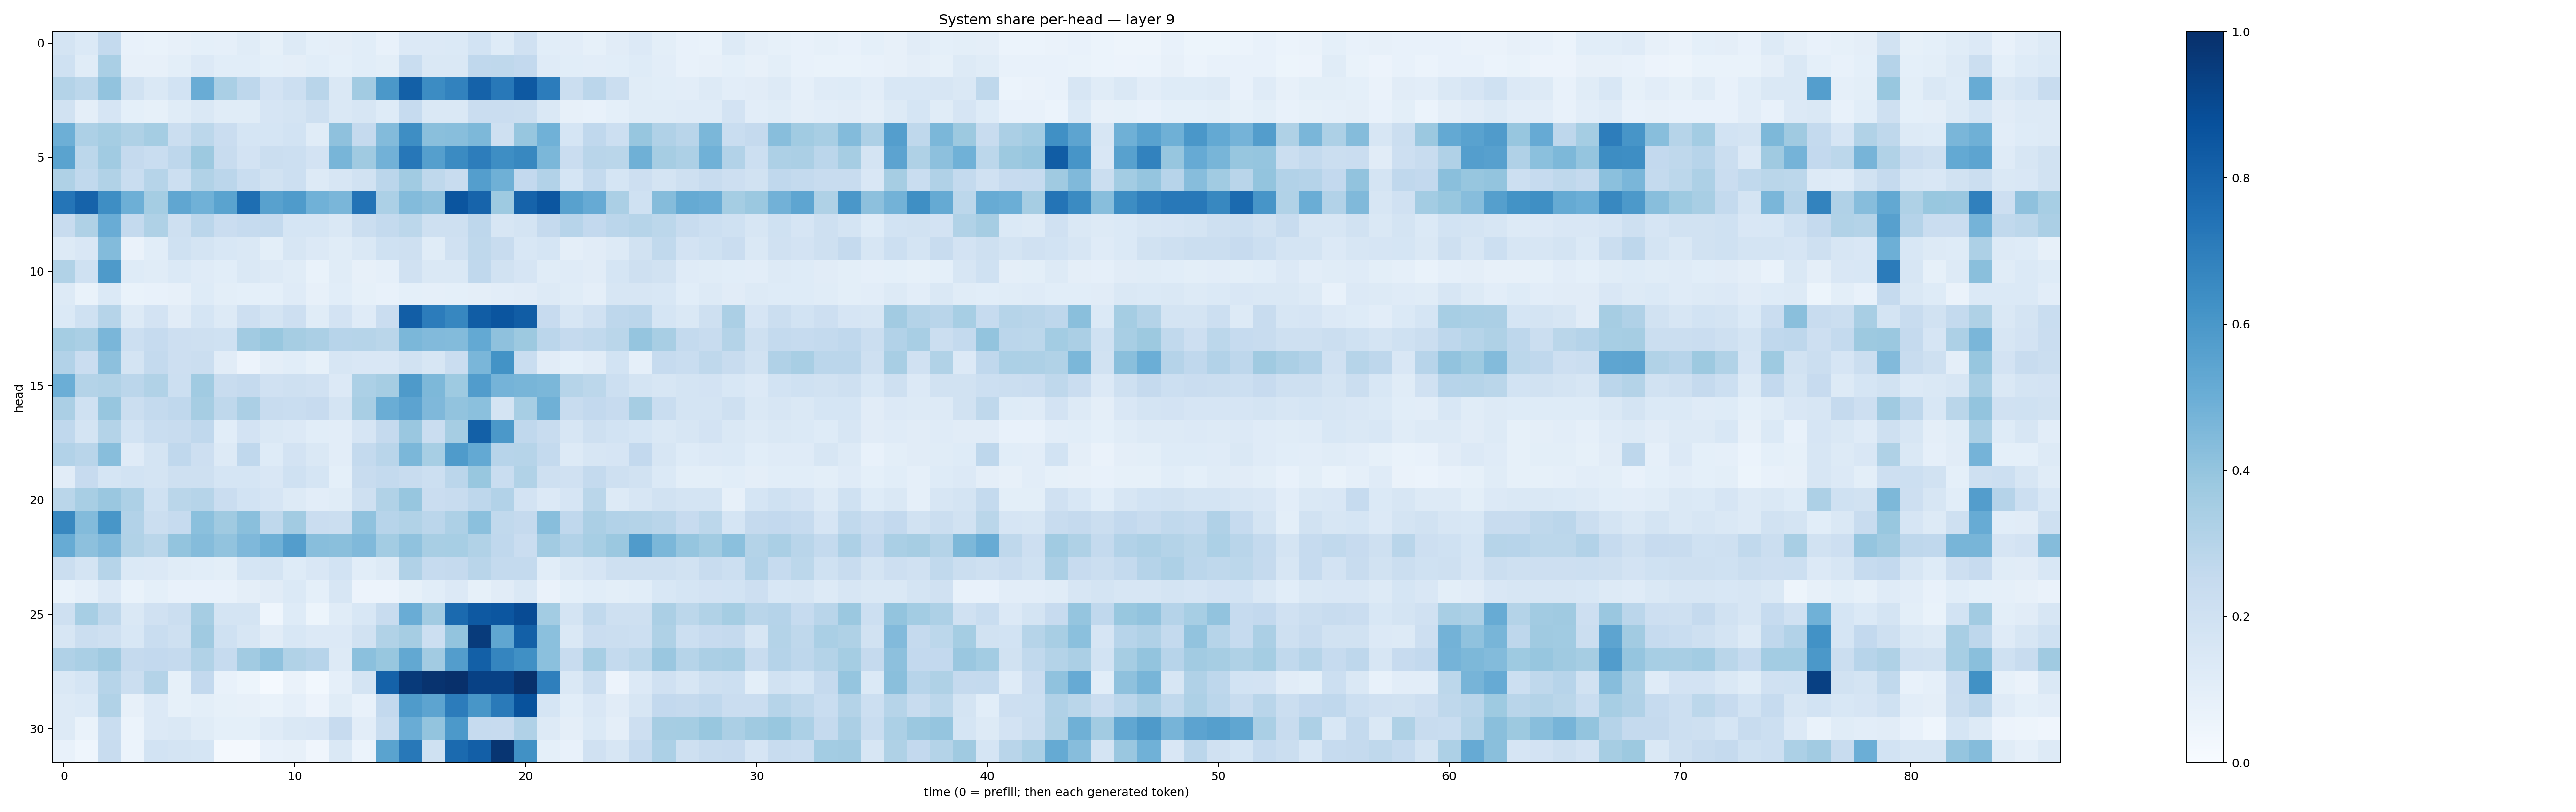

Data behind this chart, as committed beside it:
0.17478445, 0.13943928, 0.25588018, 0.075957514, 0.07013698, 0.081589215, 0.090501264, 0.0893181, 0.113976486, 0.08452338, 0.1321241, 0.09213787, 0.09417794, 0.10788478, 0.07502433, 0.13444833, 0.13667394, 0.1383708, 0.18536422, 0.12360764, 0.19781455, 0.10768852, 0.103885196, 0.083110034
0.1995, 0.1151, 0.339, 0.07896, 0.07983, 0.1012, 0.133, 0.1071, 0.1072, 0.09109, 0.09524, 0.1084, 0.09311, 0.1084, 0.09892, 0.234, 0.1422, 0.1424, 0.2687, 0.2697, 0.2584, 0.121, 0.106, 0.1047
0.3068, 0.2788, 0.4056, 0.1887, 0.1446, 0.1841, 0.5065, 0.3395, 0.2743, 0.1804, 0.2159, 0.2897, 0.1414, 0.3606, 0.5955, 0.8163, 0.6476, 0.6823, 0.8076, 0.7209, 0.8417, 0.7052, 0.2189, 0.2837
0.1947, 0.09405, 0.1659, 0.09294, 0.0842, 0.1159, 0.1448, 0.1146, 0.1142, 0.1673, 0.1797, 0.2078, 0.1422, 0.1624, 0.1225, 0.2464, 0.1437, 0.1467, 0.2282, 0.227, 0.2227, 0.1467, 0.08155, 0.07593
0.4933, 0.3261, 0.3521, 0.3209, 0.3551, 0.2188, 0.2789, 0.2304, 0.17, 0.1696, 0.1844, 0.1149, 0.4136, 0.2504, 0.4414, 0.6398, 0.4222, 0.4292, 0.4552, 0.2067, 0.3944, 0.4852, 0.1683, 0.269
0.5476, 0.2807, 0.3671, 0.2514, 0.2309, 0.2748, 0.3754, 0.2395, 0.1822, 0.2205, 0.2171, 0.182, 0.4662, 0.3695, 0.4816, 0.7231, 0.564, 0.6499, 0.7007, 0.6397, 0.6616, 0.4586, 0.2271, 0.291
0.3223, 0.2637, 0.3164, 0.2318, 0.2992, 0.2186, 0.3142, 0.2823, 0.2341, 0.189, 0.2148, 0.1296, 0.1632, 0.192, 0.2816, 0.3636, 0.2722, 0.2368, 0.5701, 0.4907, 0.2604, 0.3107, 0.1696, 0.2546
0.7341, 0.8038, 0.6377, 0.4938, 0.3547, 0.5343, 0.4881, 0.5505, 0.758, 0.5557, 0.5822, 0.4875, 0.4628, 0.7386, 0.3299, 0.4377, 0.4146, 0.8557, 0.8, 0.3733, 0.8033, 0.8535, 0.5548, 0.5145
0.2356, 0.3215, 0.5054, 0.257, 0.3225, 0.2056, 0.2835, 0.2303, 0.2472, 0.2555, 0.1705, 0.1716, 0.1476, 0.2198, 0.2544, 0.2803, 0.2065, 0.209, 0.2746, 0.1634, 0.1783, 0.2525, 0.296, 0.261
0.1259, 0.151, 0.4383, 0.06628, 0.1069, 0.2001, 0.1764, 0.1528, 0.1483, 0.09985, 0.1623, 0.1334, 0.115, 0.1467, 0.2025, 0.2077, 0.114, 0.1979, 0.2714, 0.2353, 0.153, 0.1685, 0.09705, 0.1097
0.3128, 0.2009, 0.5881, 0.1229, 0.1152, 0.1388, 0.1206, 0.1085, 0.1409, 0.128, 0.115, 0.07009, 0.1137, 0.08, 0.08927, 0.1967, 0.1431, 0.1451, 0.2688, 0.1909, 0.1657, 0.117, 0.1175, 0.1117
0.1315, 0.06797, 0.1381, 0.06933, 0.07481, 0.08059, 0.1232, 0.1008, 0.09248, 0.09244, 0.1185, 0.08202, 0.1075, 0.08476, 0.07111, 0.09051, 0.08815, 0.09251, 0.0944, 0.1049, 0.1095, 0.1255, 0.1161, 0.09559
0.1401, 0.1998, 0.2998, 0.1325, 0.1804, 0.1112, 0.1681, 0.1277, 0.2142, 0.1727, 0.2125, 0.1161, 0.1804, 0.1183, 0.227, 0.8238, 0.705, 0.6668, 0.825, 0.8579, 0.8261, 0.2431, 0.1614, 0.1979
0.3532, 0.3362, 0.4628, 0.2152, 0.2486, 0.2118, 0.2065, 0.1997, 0.3617, 0.3871, 0.3489, 0.3336, 0.2969, 0.2974, 0.2853, 0.4583, 0.4432, 0.4378, 0.521, 0.411, 0.3758, 0.283, 0.2503, 0.2629
0.3117, 0.2283, 0.4157, 0.1789, 0.2554, 0.2134, 0.2221, 0.1124, 0.05702, 0.09733, 0.1065, 0.08264, 0.1563, 0.151, 0.1487, 0.1916, 0.1594, 0.2301, 0.4619, 0.6178, 0.2327, 0.1094, 0.09193, 0.1131
0.4988, 0.3063, 0.316, 0.2845, 0.3143, 0.2162, 0.3642, 0.2402, 0.2515, 0.1978, 0.2096, 0.1964, 0.1334, 0.3306, 0.3492, 0.5865, 0.4532, 0.3714, 0.576, 0.4751, 0.4651, 0.4584, 0.2999, 0.2791
0.335, 0.2008, 0.3923, 0.2261, 0.2575, 0.2665, 0.3486, 0.2726, 0.3323, 0.2388, 0.2328, 0.2427, 0.1727, 0.3401, 0.503, 0.5436, 0.4515, 0.4033, 0.4186, 0.1794, 0.346, 0.4909, 0.2376, 0.2592
0.2694, 0.1746, 0.3082, 0.1849, 0.2327, 0.2419, 0.2671, 0.1077, 0.183, 0.146, 0.1345, 0.1074, 0.1053, 0.1668, 0.2538, 0.3845, 0.227, 0.348, 0.8139, 0.5947, 0.2657, 0.238, 0.1584, 0.2096
0.3103, 0.2916, 0.4277, 0.1187, 0.1791, 0.2672, 0.212, 0.1317, 0.2669, 0.1231, 0.183, 0.1473, 0.1031, 0.256, 0.2903, 0.4592, 0.3472, 0.5834, 0.5207, 0.2954, 0.3004, 0.2559, 0.13, 0.1597
0.112, 0.2433, 0.1707, 0.1841, 0.1735, 0.2048, 0.2069, 0.1682, 0.1699, 0.1508, 0.1998, 0.1684, 0.09236, 0.2364, 0.2576, 0.2366, 0.2159, 0.2835, 0.3873, 0.2332, 0.3126, 0.2083, 0.1977, 0.2542
0.2869, 0.3416, 0.3844, 0.3255, 0.2007, 0.2852, 0.2993, 0.2273, 0.1847, 0.1663, 0.1322, 0.1027, 0.1157, 0.2091, 0.3142, 0.3909, 0.2275, 0.237, 0.2758, 0.3087, 0.1798, 0.1343, 0.1664, 0.2861
0.6616, 0.4387, 0.6021, 0.3123, 0.2245, 0.2485, 0.4189, 0.3708, 0.4224, 0.2719, 0.3601, 0.2294, 0.2258, 0.4088, 0.2946, 0.316, 0.283, 0.3253, 0.4188, 0.2619, 0.2538, 0.4287, 0.2677, 0.3327
0.5105, 0.4164, 0.4493, 0.3138, 0.2869, 0.4008, 0.4352, 0.4029, 0.453, 0.49, 0.5704, 0.4294, 0.4222, 0.4454, 0.3558, 0.4083, 0.34, 0.347, 0.3131, 0.2676, 0.2283, 0.361, 0.3097, 0.3462
0.2253, 0.1723, 0.2973, 0.1396, 0.1333, 0.117, 0.1078, 0.09942, 0.1699, 0.1724, 0.1223, 0.1491, 0.1845, 0.1058, 0.1291, 0.3187, 0.2485, 0.2536, 0.2904, 0.2539, 0.2549, 0.1067, 0.1464, 0.1679
0.06969, 0.08718, 0.1361, 0.0694, 0.0908, 0.07807, 0.07412, 0.07072, 0.09437, 0.1106, 0.1387, 0.09301, 0.1573, 0.05481, 0.05565, 0.08467, 0.1086, 0.1353, 0.08335, 0.112, 0.1408, 0.06307, 0.09341, 0.1076
0.2106, 0.3473, 0.2707, 0.1482, 0.1957, 0.22, 0.3511, 0.1791, 0.1793, 0.04533, 0.1238, 0.05344, 0.1139, 0.1553, 0.2391, 0.5051, 0.3605, 0.7762, 0.8421, 0.8531, 0.893, 0.3589, 0.1745, 0.2648
0.163, 0.2224, 0.2032, 0.1549, 0.2309, 0.2092, 0.3691, 0.2031, 0.1616, 0.1131, 0.1529, 0.1342, 0.1329, 0.1877, 0.3138, 0.3497, 0.2153, 0.4013, 0.9562, 0.5351, 0.8145, 0.4194, 0.1478, 0.2298
0.3203, 0.3361, 0.371, 0.252, 0.2578, 0.2525, 0.3143, 0.2477, 0.3611, 0.4085, 0.313, 0.2948, 0.1309, 0.42, 0.3902, 0.5236, 0.3631, 0.572, 0.814, 0.6686, 0.6307, 0.4181, 0.2409, 0.3456
0.1445, 0.1712, 0.3, 0.2248, 0.3057, 0.08221, 0.2585, 0.07126, 0.05431, 0.01232, 0.06603, 0.03006, 0.08761, 0.1783, 0.8063, 0.9585, 0.9866, 0.9962, 0.9325, 0.9311, 0.993, 0.6946, 0.1463, 0.224
0.126, 0.1392, 0.3154, 0.08121, 0.1348, 0.0824, 0.0981, 0.08306, 0.08187, 0.06928, 0.08906, 0.05692, 0.1144, 0.07471, 0.2603, 0.5829, 0.5396, 0.7058, 0.6021, 0.7137, 0.8697, 0.1708, 0.1056, 0.1491
0.1287, 0.07024, 0.2317, 0.06122, 0.1346, 0.1431, 0.1134, 0.09262, 0.09129, 0.1184, 0.1452, 0.15, 0.2448, 0.1051, 0.2308, 0.5069, 0.4022, 0.5931, 0.2462, 0.2455, 0.3199, 0.1289, 0.09717, 0.1394
0.07436, 0.04391, 0.2417, 0.06057, 0.1872, 0.1783, 0.1708, 0.01923, 0.02286, 0.07322, 0.07836, 0.04078, 0.1438, 0.06069, 0.5489, 0.7213, 0.2028, 0.7737, 0.8168, 0.9801, 0.6279, 0.09184, 0.07404, 0.1967
